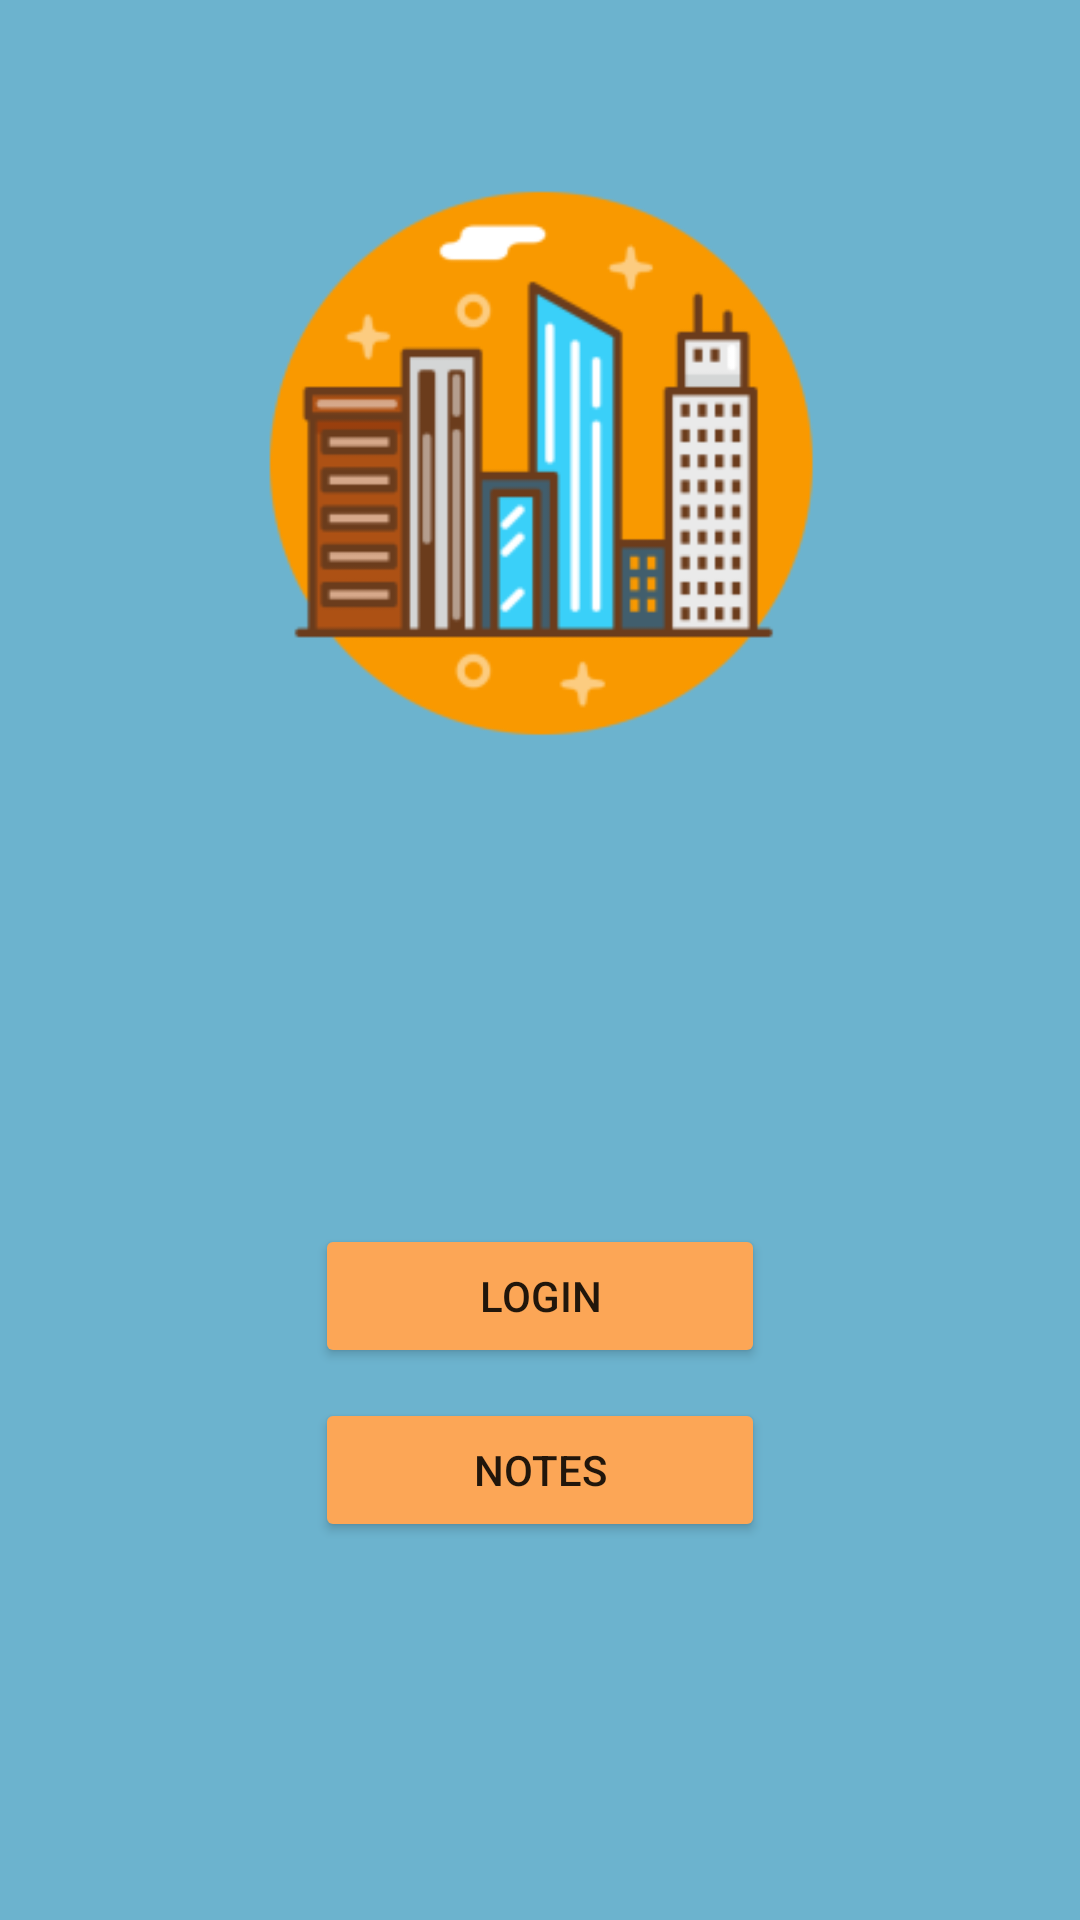

The Android layout XML behind this screen, and the referenced resources:
<!-- AndroidManifest.xml: application theme Theme.CityAlert -->
<!-- res/layout/activity_pagina_inicial.xml -->
<?xml version="1.0" encoding="utf-8"?>
<RelativeLayout xmlns:android="http://schemas.android.com/apk/res/android"
    xmlns:app="http://schemas.android.com/apk/res-auto"
    xmlns:tools="http://schemas.android.com/tools"
    android:layout_width="match_parent"
    android:layout_height="match_parent"
    android:background="@color/blue_background"
    tools:context=".PaginaInicial"
    android:id="@+id/paginaInicial">



    <ImageView
        android:id="@+id/cityAlertImage"
        android:layout_width="wrap_content"
        android:layout_height="wrap_content"
        android:layout_centerHorizontal="true"
        android:scaleX="2.5"
        android:scaleY="2.5"
        android:layout_marginTop="100dp"
        app:srcCompat="@mipmap/ic_cityalert_foreground" />

    <Button
        android:id="@+id/loginB"
        android:layout_width="150dp"
        android:layout_height="wrap_content"
        android:text="@string/loginB"
        android:backgroundTint="#FCA656"
        android:layout_below="@+id/cityAlertImage"
        android:layout_centerInParent="true"
        android:layout_marginTop="200dp"

        />

    <Button
        android:id="@+id/notespage"
        android:layout_width="150dp"
        android:layout_height="wrap_content"
        android:text="@string/notes"
        android:backgroundTint="#FCA656"
        android:layout_below="@+id/loginB"
        android:layout_marginTop="10dp"
        android:layout_centerInParent="true"


        />


</RelativeLayout>
<!-- resources referenced by this layout -->
<resources>
  <color name="blue_background">#6CB3CE</color>
  <!-- mipmap ic_cityalert_foreground: png bitmap (mipmap-hdpi, 5786 bytes) -->
  <string name="loginB">Login</string>
  <string name="notes">Notes</string>
  <style name="Theme.CityAlert" parent="Theme.MaterialComponents.DayNight.DarkActionBar">
          
          <item name="colorPrimary">@color/blue_background</item>
          <item name="colorPrimaryVariant">@color/black</item>
          <item name="colorOnPrimary">@color/white</item>
  
          
          <item name="colorSecondary">@color/blue_background</item>
          <item name="colorSecondaryVariant">@color/blue_background</item>
          <item name="colorOnSecondary">@color/white</item>
          
          <item name="android:statusBarColor" tools:targetApi="l">?attr/colorPrimaryVariant</item>
          
  
      </style>
  <color name="black">#FF000000</color>
  <color name="white">#FFFFFFFF</color>
</resources>
